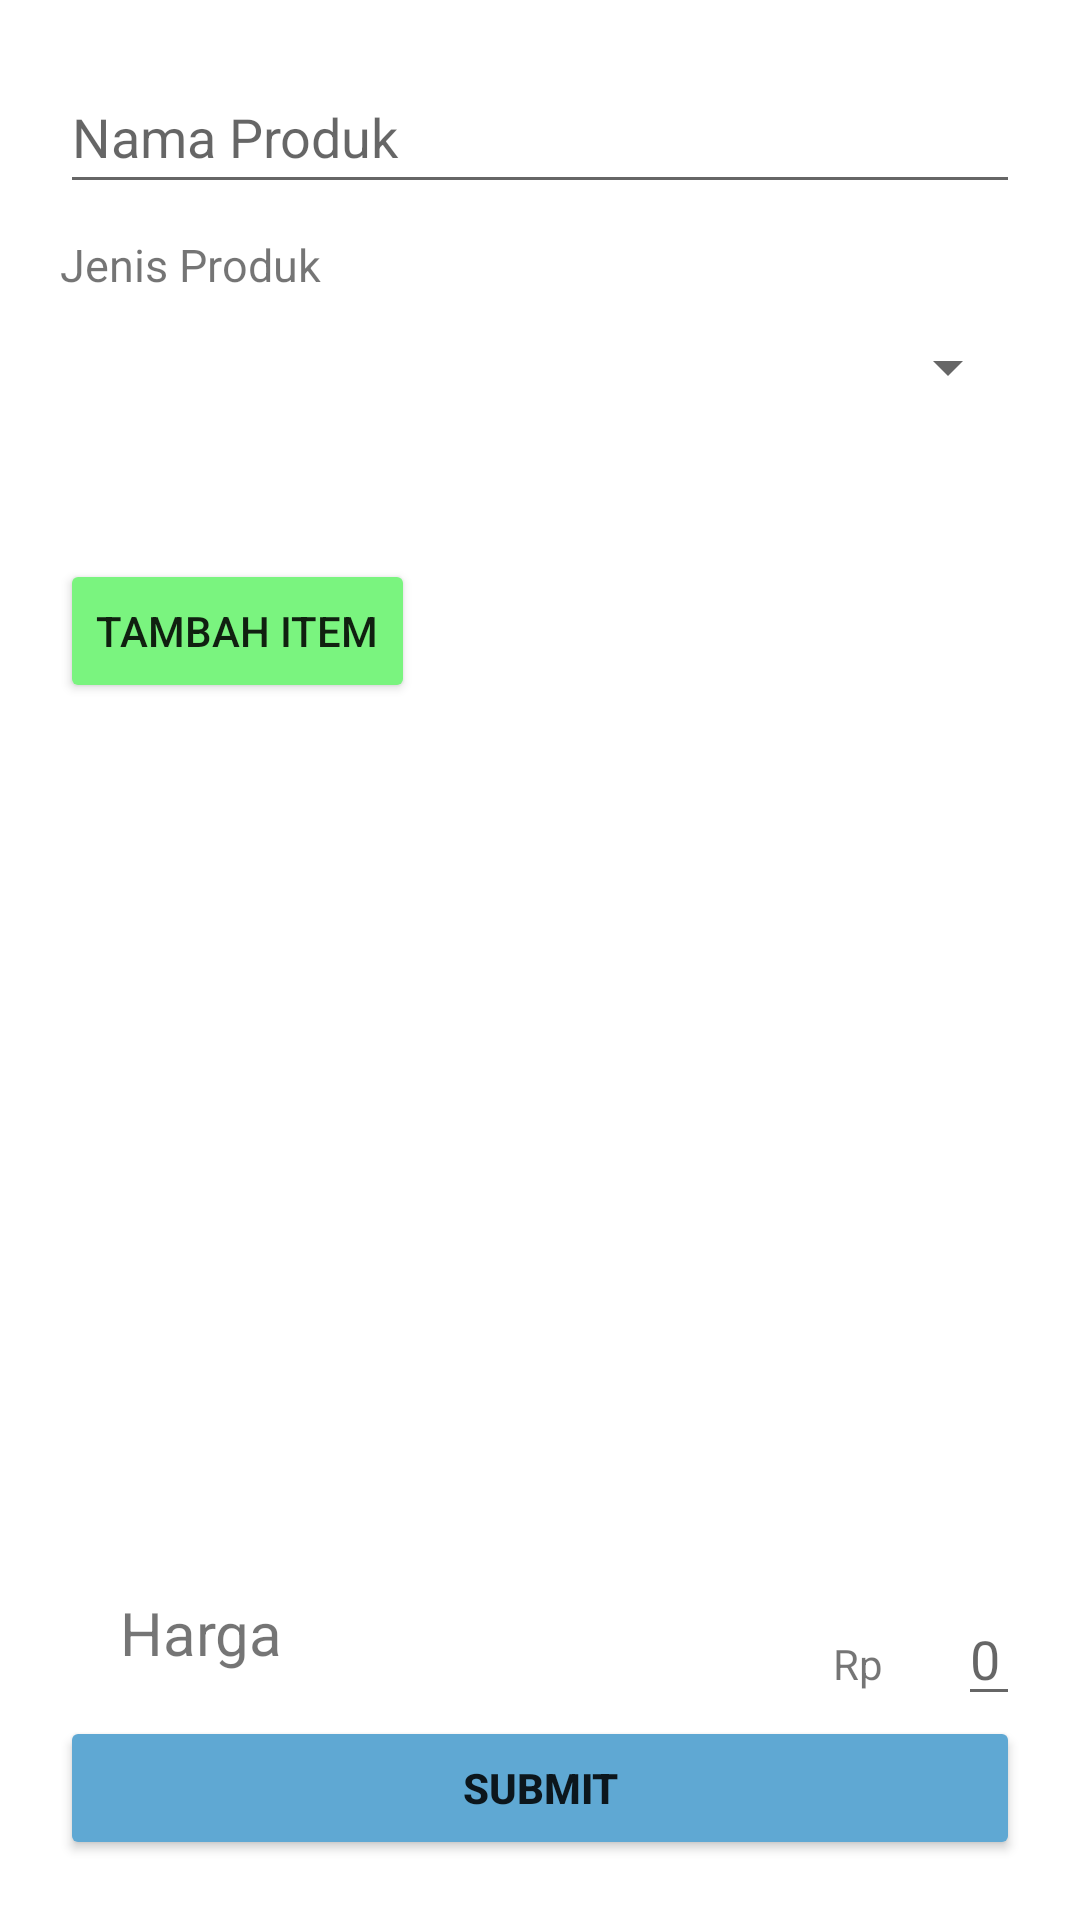

This screen was rendered from an Android layout file. Write that file and the resources it references.
<!-- AndroidManifest.xml: application theme Theme.InStockApp -->
<!-- res/layout/activity_add_produk.xml -->
<?xml version="1.0" encoding="utf-8"?>
<androidx.constraintlayout.widget.ConstraintLayout
    xmlns:android="http://schemas.android.com/apk/res/android"
    xmlns:tools="http://schemas.android.com/tools"
    xmlns:app="http://schemas.android.com/apk/res-auto"
    android:layout_width="match_parent"
    android:layout_height="match_parent"
    tools:context=".AddProdukActivity">

    <LinearLayout
        android:layout_width="0dp"
        android:layout_height="0dp"
        android:orientation="vertical"
        app:layout_constraintBottom_toBottomOf="parent"
        app:layout_constraintEnd_toEndOf="parent"
        app:layout_constraintStart_toStartOf="parent"
        app:layout_constraintTop_toTopOf="parent"
        android:layout_margin="20dp">
        <EditText
            android:id="@+id/addProdukNameValue"
            android:layout_width="match_parent"
            android:layout_height="wrap_content"
            android:ems="10"
            android:inputType="textPersonName"
            android:minHeight="48dp"
            android:hint="Nama Produk" />
        <TextView
            android:layout_width="wrap_content"
            android:layout_height="wrap_content"
            android:layout_marginTop="10dp"
            android:textSize="15dp"
            android:text="Jenis Produk"/>
        <Spinner
            android:id="@+id/spinnerJenisProduk"
            android:layout_width="match_parent"
            android:layout_height="wrap_content"
            android:minHeight="48dp" />

        <EditText
            android:id="@+id/editTextLiterPerGalon"
            android:layout_width="match_parent"
            android:layout_height="wrap_content"
            android:layout_marginTop="5dp"
            android:ems="10"
            android:inputType="numberDecimal"
            android:minHeight="48dp"
            android:visibility="gone"
            android:hint="Liter Per Galon" />
        
        <LinearLayout
            android:id="@+id/layoutListProduk"
            android:layout_width="match_parent"
            android:layout_height="wrap_content"
            android:layout_marginTop="20dp"
            android:orientation="vertical">


        </LinearLayout>

        <Button
            android:id="@+id/tambahItemProduk"
            android:layout_width="wrap_content"
            android:layout_height="wrap_content"
            android:layout_marginTop="20dp"
            android:backgroundTint="#7AF47F"
            android:text="Tambah Item" />


    </LinearLayout>

    <LinearLayout
        android:layout_width="match_parent"
        android:layout_height="match_parent"
        android:gravity="bottom"
        android:layout_margin="20dp"
        android:orientation="vertical">
        <LinearLayout
            android:layout_width="match_parent"
            android:layout_height="wrap_content"
            android:orientation="horizontal">
            <TextView
                android:id="@+id/hargaTextView"
                android:layout_width="wrap_content"
                android:layout_height="wrap_content"
                android:text="Harga"
                android:textSize="20dp"
                android:layout_marginLeft="20dp"
                />
            <LinearLayout
                android:layout_width="match_parent"
                android:layout_height="wrap_content"
                android:orientation="horizontal"
                android:gravity="right">
                <TextView
                    android:id="@+id/mataUangTextView"
                    android:layout_width="wrap_content"
                    android:layout_height="wrap_content"
                    android:layout_marginRight="25dp"
                    android:text="Rp"
                    android:minHeight="10dp"
                    android:layout_marginLeft="20dp"
                    />

                <EditText
                    android:id="@+id/mataUangValue"
                    android:layout_width="wrap_content"
                    android:layout_height="wrap_content"
                    android:hint="0"
                    android:minHeight="10dp"
                    android:inputType="number" />
            </LinearLayout>
        </LinearLayout>

        <Button
            android:id="@+id/submitOrder"
            android:layout_width="match_parent"
            android:layout_height="wrap_content"
            android:backgroundTint="@color/appTheme"
            android:textStyle="bold"
            android:text="Submit" />
    </LinearLayout>

</androidx.constraintlayout.widget.ConstraintLayout>
<!-- resources referenced by this layout -->
<resources>
  <color name="appTheme">#5FA8D3</color>
  <style name="Theme.InStockApp" parent="Theme.MaterialComponents.Light.NoActionBar">
          
          <item name="colorPrimary">@color/appTheme</item>
          <item name="colorPrimaryVariant">@color/appTheme</item>
          <item name="colorOnPrimary">@color/white</item>
          
          <item name="colorSecondary">@color/teal_200</item>
          <item name="colorSecondaryVariant">@color/teal_700</item>
          <item name="colorOnSecondary">@color/black</item>
          
          <item name="android:statusBarColor" tools:targetApi="l">?attr/colorPrimaryVariant</item>
          
      </style>
  <color name="white">#FFFFFFFF</color>
  <color name="teal_200">#FF03DAC5</color>
  <color name="teal_700">#FF018786</color>
  <color name="black">#FF000000</color>
</resources>
